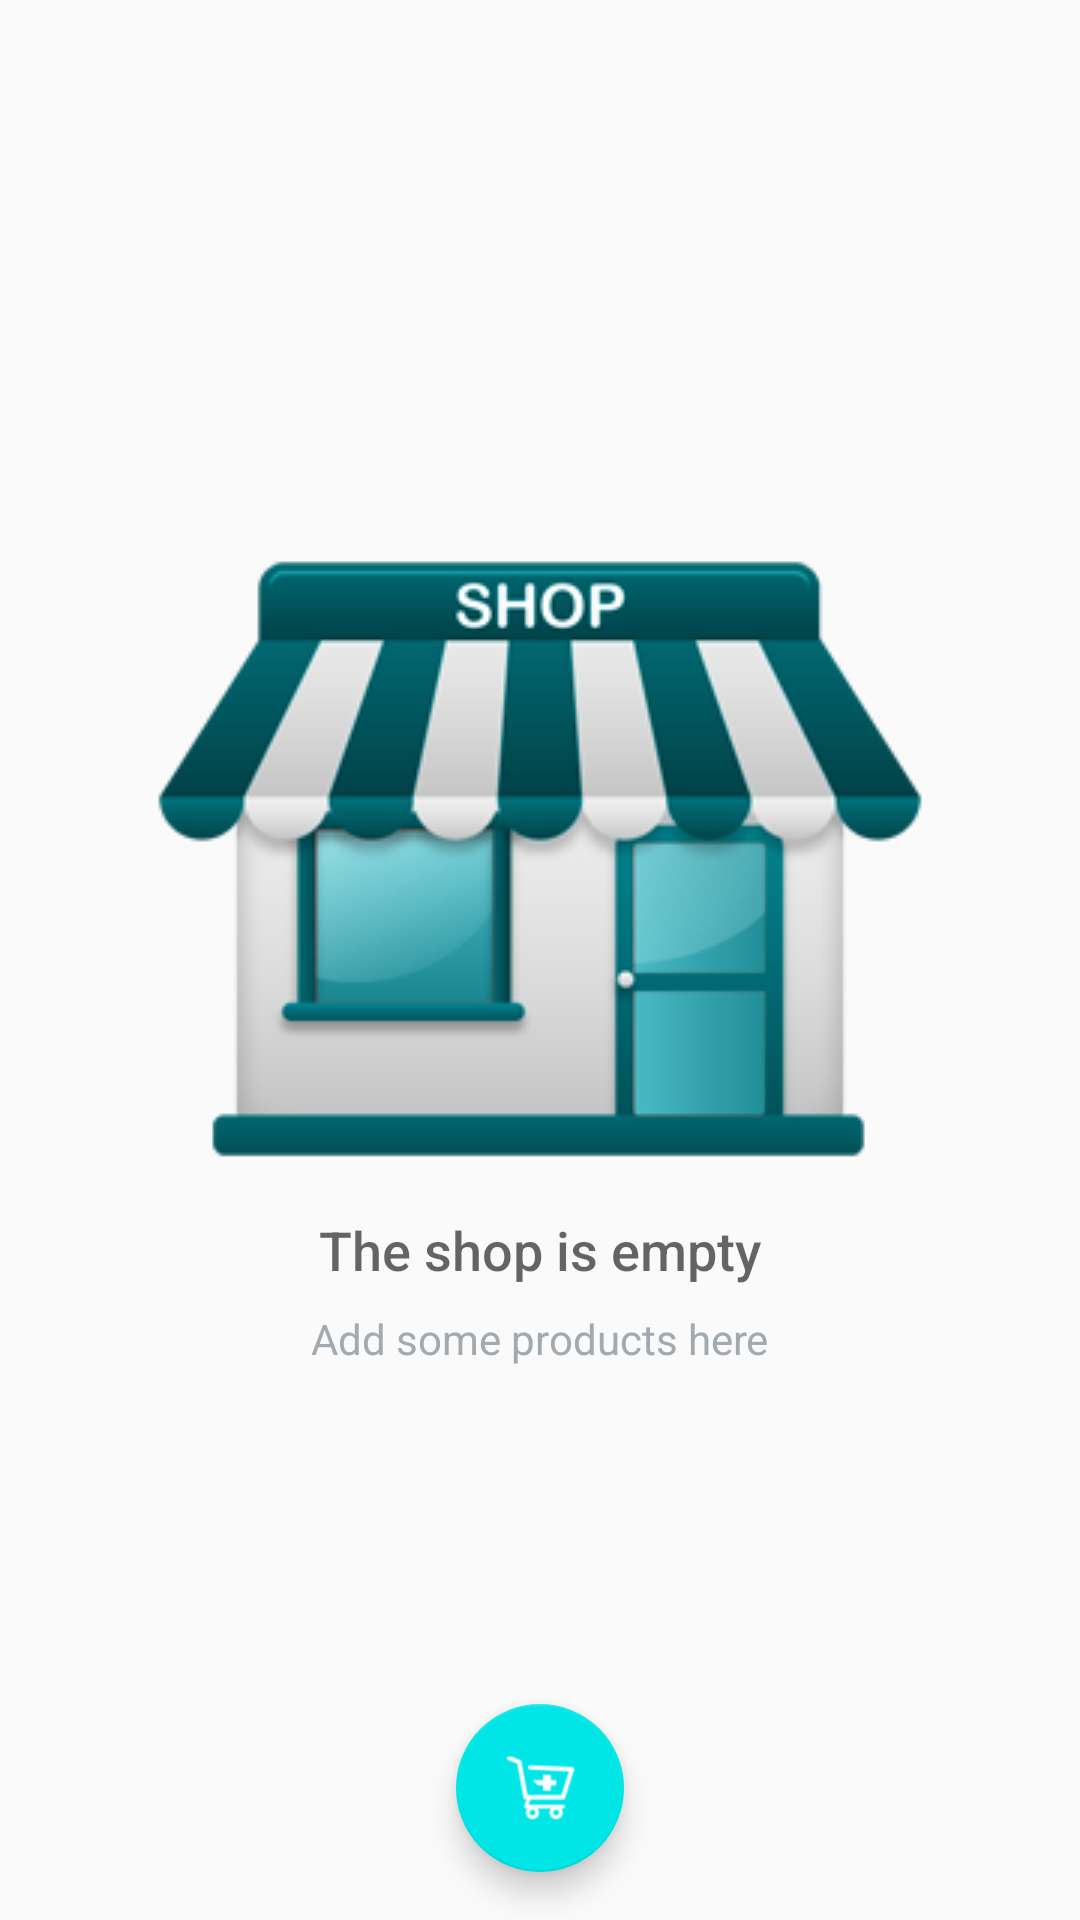

The Android layout XML behind this screen, and the referenced resources:
<!-- AndroidManifest.xml: application theme AppTheme -->
<!-- res/layout/activity_catalog.xml -->
<?xml version="1.0" encoding="utf-8"?>
<RelativeLayout
    xmlns:android="http://schemas.android.com/apk/res/android"
    xmlns:tools="http://schemas.android.com/tools"
    android:layout_width="match_parent"
    android:layout_height="match_parent"
    tools:context=".ProductActivity">

    <ListView
        android:id="@+id/list"
        android:layout_width="match_parent"
        android:layout_height="match_parent"/>

    <RelativeLayout
        android:id="@+id/empty_shop"
        android:layout_width="wrap_content"
        android:layout_height="wrap_content"
        android:layout_centerInParent="true">

        <ImageView
            android:id="@+id/shop_image"
            android:layout_width="wrap_content"
            android:layout_height="wrap_content"
            android:layout_centerHorizontal="true"
            android:src="@drawable/ic_shop"/>

        <TextView
            android:id="@+id/shop_title_text"
            android:layout_width="wrap_content"
            android:layout_height="wrap_content"
            android:layout_below="@+id/shop_image"
            android:layout_centerHorizontal="true"
            android:fontFamily="sans-serif-medium"
            android:paddingTop="16dp"
            android:text="@string/empty_shop_title"
            android:textAppearance="?android:textAppearanceMedium"/>

        <TextView
            android:id="@+id/shop_subtitle_text"
            android:layout_width="wrap_content"
            android:layout_height="wrap_content"
            android:layout_below="@+id/shop_title_text"
            android:layout_centerHorizontal="true"
            android:fontFamily="sans-serif"
            android:paddingTop="8dp"
            android:text="@string/add_some_products"
            android:textAppearance="?android:textAppearanceSmall"
            android:textColor="#A2AAB0"/>
    </RelativeLayout>

    <com.google.android.material.floatingactionbutton.FloatingActionButton
        android:id="@+id/add_button"
        android:layout_width="wrap_content"
        android:layout_height="wrap_content"
        android:layout_alignParentBottom="true"
        android:layout_centerHorizontal="true"
        android:layout_margin="@dimen/fab_margin"
        android:src="@drawable/ic_cart"/>
</RelativeLayout>
<!-- resources referenced by this layout -->
<resources>
  <dimen name="fab_margin">16dp</dimen>
  <!-- drawable ic_cart: png bitmap (drawable, 1230 bytes) -->
  <!-- drawable ic_shop: png bitmap (drawable, 23113 bytes) -->
  <string name="add_some_products">Add some products here</string>
  <string name="empty_shop_title">The shop is empty</string>
  <style name="AppTheme" parent="Theme.AppCompat.Light.DarkActionBar">
          <item name="colorPrimary">@color/colorPrimary</item>
          <item name="colorPrimaryDark">@color/colorPrimaryDark</item>
          <item name="colorAccent">@color/colorAccent</item>
      </style>
  <color name="colorPrimary">#00e6e6</color>
  <color name="colorPrimaryDark">#00b3b3</color>
  <color name="colorAccent">#00e6e6</color>
</resources>
